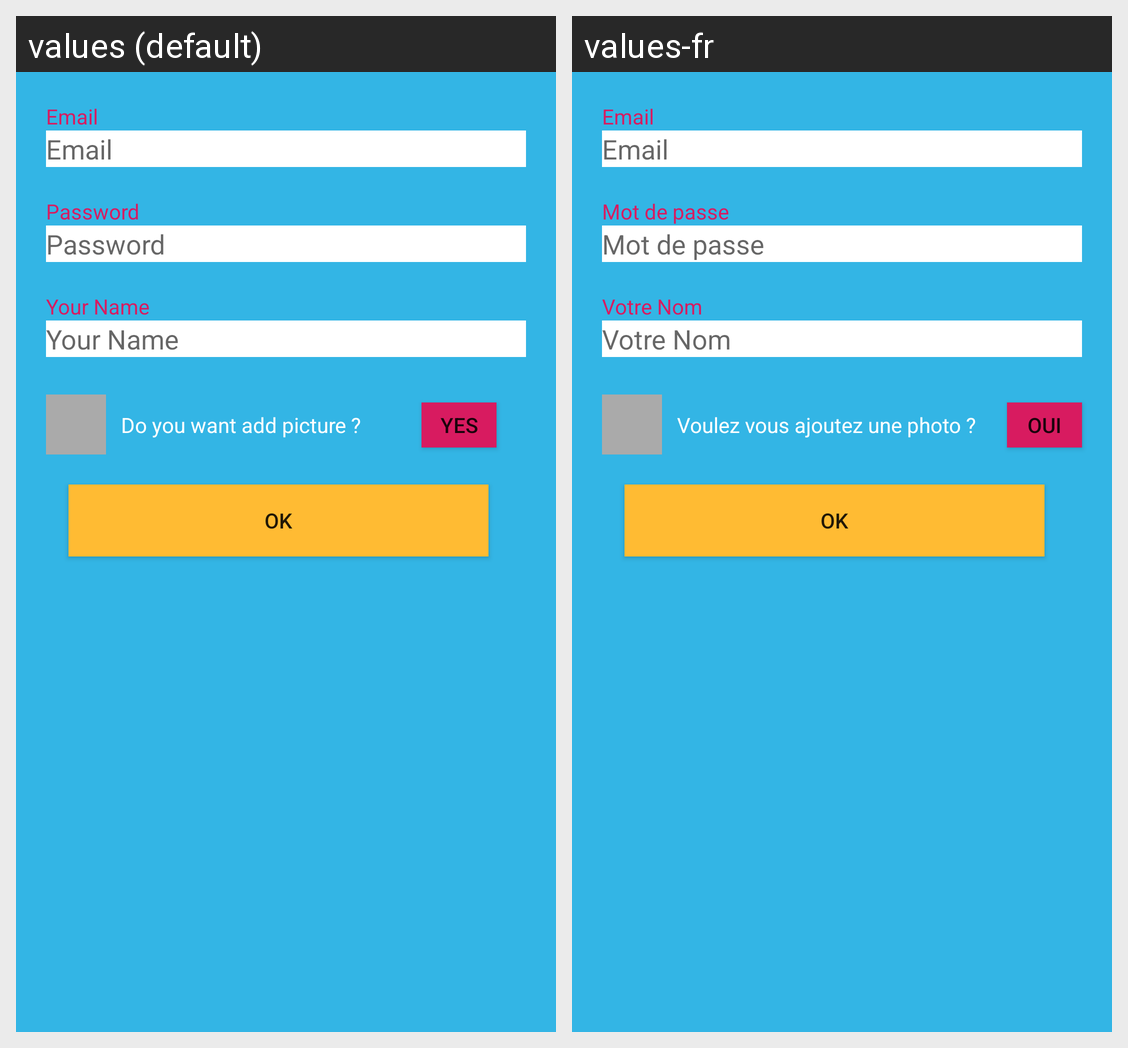

Locale-by-locale string values for the Android screen shown in this grid:
Android screen res/layout/email_dialog.xml rendered under 2 locales, left to right: values (default), values-fr. Device: Nexus 5 (rendered at 1080×1920; each locale shown at half size, 540×960, under a caption strip naming it); theme AppTheme.
Strings drawn on this screen, with the default value and each locale's value (text and hints the layout hard-codes, and strings that could not be matched under every locale, appear in the picture but are not listed):

email
  values: Email
  values-fr: Email

password
  values: Password
  values-fr: Mot de passe

user_name
  values: Your Name
  values-fr: Votre Nom

addAvatar
  values: Do you want add picture ?
  values-fr: Voulez vous ajoutez une photo ?

yes
  values: YES
  values-fr: OUI

ok
  values: OK
  values-fr: OK
